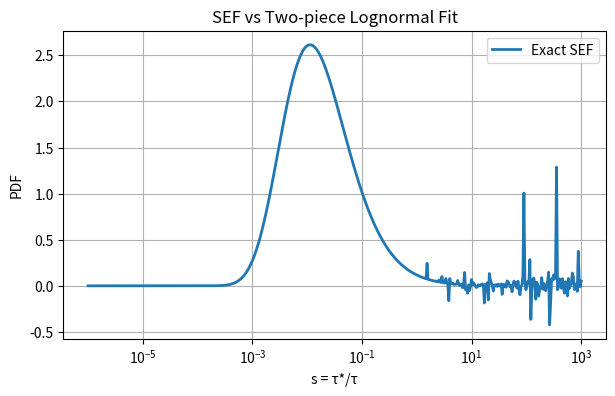

Write Python code to recreate this figure.
import numpy as np
import matplotlib.pyplot as plt
from scipy.integrate import quad
from scipy.optimize import minimize
from scipy.special import gamma, gammaln

# ==========================================================
# 1. SEF distribution ρ(s, β)
# ==========================================================

import numpy as np
from scipy.integrate import quad

def sef_rho_stable(s, beta, t_max=20):
    """
    Stable evaluation of the SEF distribution for arbitrary β using the
    substitution u = exp(t). Works extremely well for β < 0.4.

    ρ(s,β) = 1/pi ∫ exp(t) * exp(-exp(beta*t)*cos(piβ/2)) *
                     cos(s*exp(t) - exp(beta*t)*sin(piβ/2)) dt
    where t ∈ (-∞, +∞)

    We truncate t to [-t_max, t_max] where t_max ~ 18–22 is enough.
    """

    c = np.cos(np.pi * beta / 2)
    d = np.sin(np.pi * beta / 2)

    def integrand(t):
        u = np.exp(t)
        u_beta = np.exp(beta * t)

        return (
            np.exp(t)
            * np.exp(-u_beta * c)
            * np.cos(s * u - u_beta * d)
        )

    # Integrate symmetric range [-t_max, t_max]
    val, _ = quad(integrand, -t_max, t_max, limit=500)
    return val / np.pi



# # ==========================================================
# # 2. Mode alignment for split lognormal
# # ==========================================================
# def compute_mu_for_mode(s_mode, sigma_left, sigma_right):
#     if sigma_left < sigma_right:
#         return np.log(s_mode) + sigma_left**2
#     elif sigma_right < sigma_left:
#         return np.log(s_mode) - sigma_right**2
#     else:
#         return np.log(s_mode)


# # ==========================================================
# # 3. Two-piece normal PDF in ln(s)
# # ==========================================================
# def two_piece_normal_pdf_x(x, mu, sigma_left, sigma_right):
#     A = np.sqrt(2/np.pi) / (sigma_left + sigma_right)
#     if x < mu:
#         return A * np.exp(-(x - mu)**2 / (2*sigma_left**2))
#     else:
#         return A * np.exp(-(x - mu)**2 / (2*sigma_right**2))

# tpn_vec = np.vectorize(two_piece_normal_pdf_x, otypes=[float])


# # ==========================================================
# # 4. Two-piece lognormal PDF
# # ==========================================================
# def two_piece_lognormal_pdf(s, mu, sigma_left, sigma_right):
#     x = np.log(s)
#     return tpn_vec(x, mu, sigma_left, sigma_right) / s


# # ==========================================================
# # 5. Moments of split-lognormal (needed for τ statistics)
# # ==========================================================
# def split_lognormal_moments(mu, sigma_left, sigma_right):
#     mu_X = mu + np.sqrt(2/np.pi) * (sigma_right - sigma_left)
#     v_X  = (1 - 2/np.pi)*(sigma_right - sigma_left)**2 + sigma_left*sigma_right

#     mean_S      = np.exp(mu_X + 0.5 * v_X)
#     mean_inv_S  = np.exp(-mu_X + 0.5 * v_X)

#     return mean_S, mean_inv_S, mu_X, v_X


# ==========================================================
# 6. Input SEF parameters
# ==========================================================
beta     = 0.3
tau_star = 1

s_vals  = np.logspace(-6, 3, 500)
rho_vals = np.array([sef_rho_stable(s, beta) for s in s_vals])


s_mode_sef = s_vals[np.argmax(rho_vals)]


# # ==========================================================
# # 7. Fit split-lognormal to SEF
# # ==========================================================
# def objective(params):
#     sigma_left, sigma_right = params
#     if sigma_left <= 0 or sigma_right <= 0:
#         return 1e9

#     mu = compute_mu_for_mode(s_mode_sef, sigma_left, sigma_right)
#     model = two_piece_lognormal_pdf(s_vals, mu, sigma_left, sigma_right)

#     return np.sum((rho_vals - model)**2)


# res = minimize(objective, x0=[0.3, 0.7],
#                bounds=[(1e-3, 5), (1e-3, 5)],
#                method="L-BFGS-B")

# sigma_left, sigma_right = res.x
# mu = compute_mu_for_mode(s_mode_sef, sigma_left, sigma_right)

# print("=== FIT RESULTS ===")
# print(f"sigma_left  = {sigma_left:.4f}")
# print(f"sigma_right = {sigma_right:.4f}")
# print(f"mu (aligned) = {mu:.4f}")


# # ==========================================================
# # 8. Compute τ statistics
# # ==========================================================
# mean_S, mean_inv_S, mu_X, v_X = split_lognormal_moments(mu, sigma_left, sigma_right)

# # geometric mean τ = τ* exp(-mu_X)
# tau_geom = tau_star * np.exp(-mu_X)

# # Q mean in log10 space
# Q_mean = np.log10(tau_geom)

# # Q standard deviation in log10 space
# Q_std = np.sqrt(v_X) / np.log(10)

# print("\n=== τ STATISTICS ===")
# print(f"exp(<ln τ>) (geometric) = {tau_geom:.6f} s")
# print(f"Q_mean                  = {Q_mean:.6f}")
# print(f"Q_std                   = {Q_std:.6f}")

# ==========================================================
# 9. Plot results
# ==========================================================
plt.figure(figsize=(7,4))
plt.plot(s_vals, rho_vals, lw=2, label="Exact SEF")
# plt.plot(s_vals,
#          two_piece_lognormal_pdf(s_vals, mu, sigma_left, sigma_right),
#          lw=2, label="Two-piece lognormal fit")

plt.xscale("log")
plt.xlabel("s = τ*/τ")
plt.ylabel("PDF")
plt.title("SEF vs Two-piece Lognormal Fit")
plt.grid(True)
plt.legend()
plt.show()
